Labelled photos from "data", an image-classification folder in Ericdroush/Tax_Sale. The possible labels are: county view, map view, map wide view, street view.

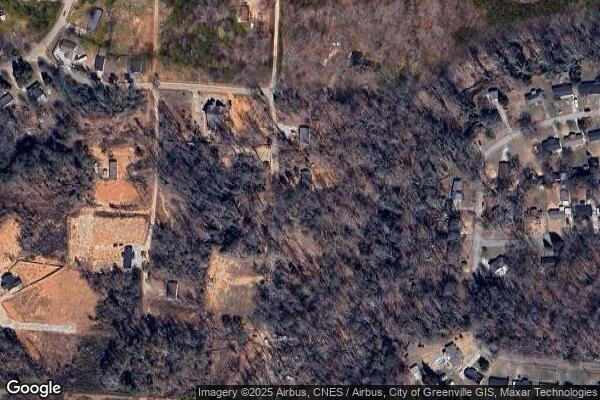
Label: map wide view

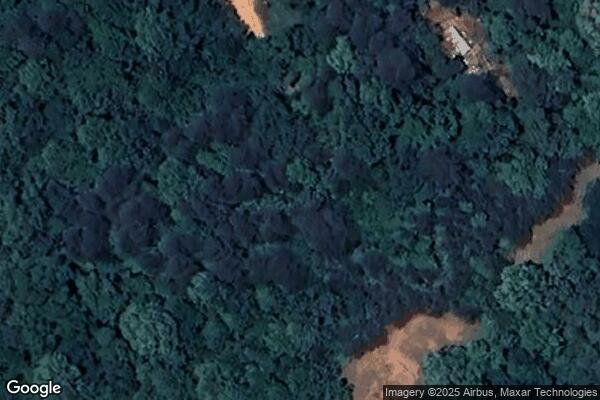
Label: map view

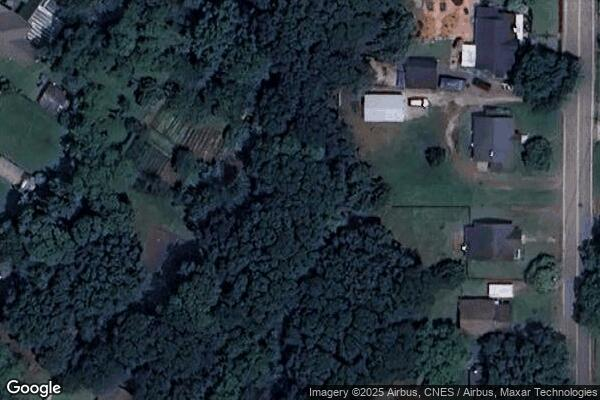
Label: map view

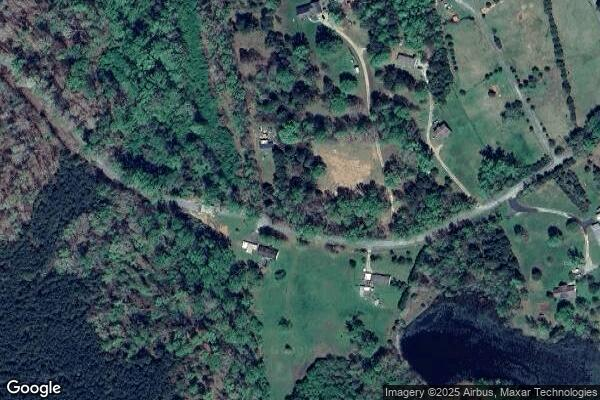
Label: map wide view

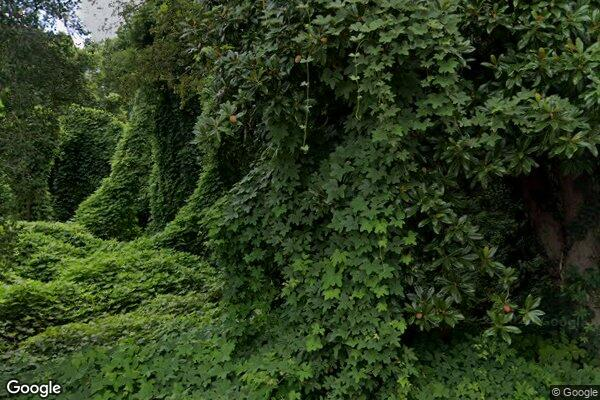
Label: street view

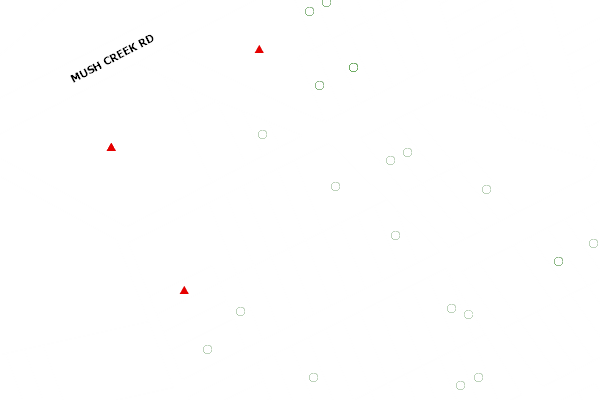
Label: county view
